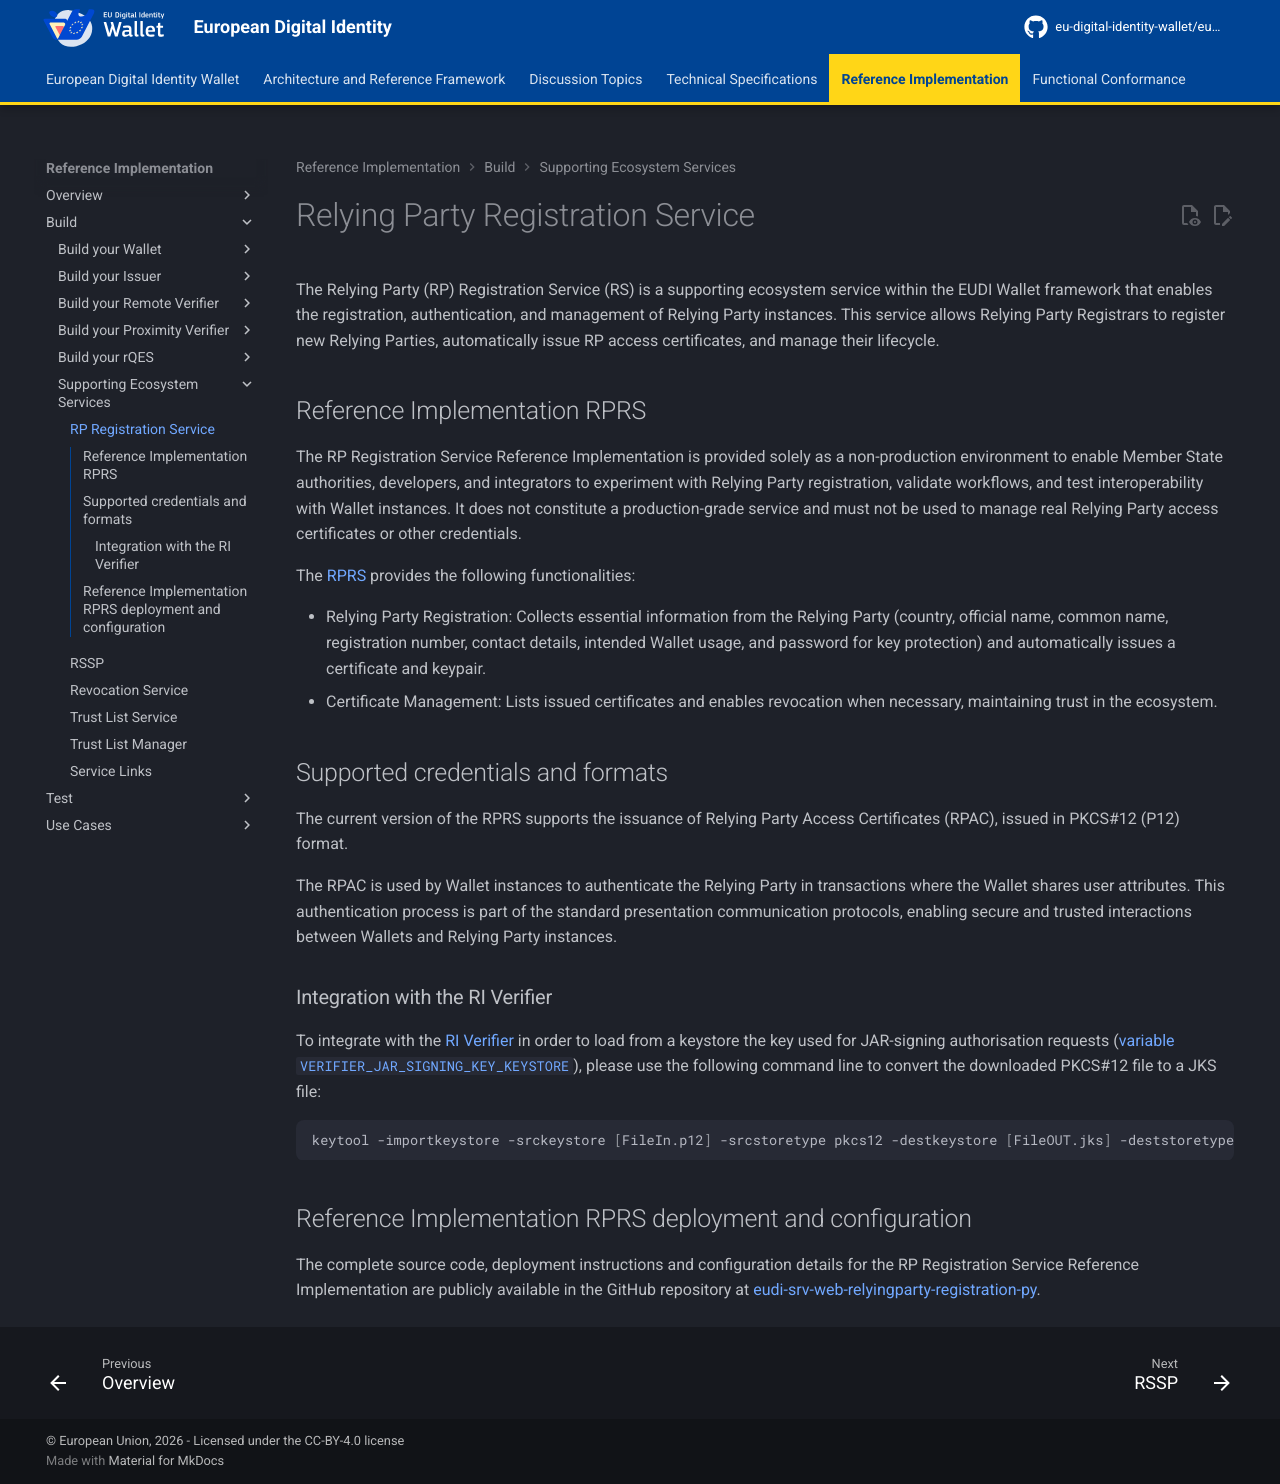

repository: eu-digital-identity-wallet/eudi-docs-site · page: latest/build/supporting-ecosystem-services/rp-registration-service/index.html · generator: mkdocs

# Relying Party Registration Service

The Relying Party (RP) Registration Service (RS) is a supporting ecosystem service within the EUDI Wallet framework that enables the registration, authentication, and management of Relying Party instances. This service allows Relying Party Registrars to register new Relying Parties, automatically issue RP access certificates, and manage their lifecycle.

## Reference Implementation RPRS

The RP Registration Service Reference Implementation is provided solely as a non-production environment to enable Member State authorities, developers, and integrators to experiment with Relying Party registration, validate workflows, and test interoperability with Wallet instances. It does not constitute a production-grade service and must not be used to manage real Relying Party access certificates or other credentials.

The [RPRS](https://registry.serviceproviders.eudiw.dev/){:target="_blank"} provides the following functionalities:

- Relying Party Registration: Collects essential information from the Relying Party (country, official name, common name, registration number, contact details, intended Wallet usage, and password for key protection) and automatically issues a certificate and keypair.
- Certificate Management: Lists issued certificates and enables revocation when necessary, maintaining trust in the ecosystem.

## Supported credentials and formats

The current version of the RPRS supports the issuance of Relying Party Access Certificates (RPAC), issued in PKCS#12 (P12) format.

The RPAC is used by Wallet instances to authenticate the Relying Party in transactions where the Wallet shares user attributes. This authentication process is part of the standard presentation communication protocols, enabling secure and trusted interactions between Wallets and Relying Party instances.

### Integration with the RI Verifier

To integrate with the [RI Verifier](../build-your-remote-verifier/index.md) in order to load from a keystore the key used for JAR-signing authorisation requests ([variable `VERIFIER_JAR_SIGNING_KEY_KEYSTORE`](../build-your-remote-verifier/configure.md)), please use the following command line to convert the downloaded PKCS#12 file to a JKS file:

```shell
keytool -importkeystore -srckeystore [FileIn.p12] -srcstoretype pkcs12 -destkeystore [FileOUT.jks] -deststoretype jks -deststorepass [passwordJKS] 
```

## Reference Implementation RPRS deployment and configuration

The complete source code, deployment instructions and configuration details for the RP Registration Service Reference Implementation are publicly available in the GitHub repository at [eudi-srv-web-relyingparty-registration-py](https://github.com/eu-digital-identity-wallet/eudi-srv-web-relyingparty-registration-py){:target="_blank"}.
